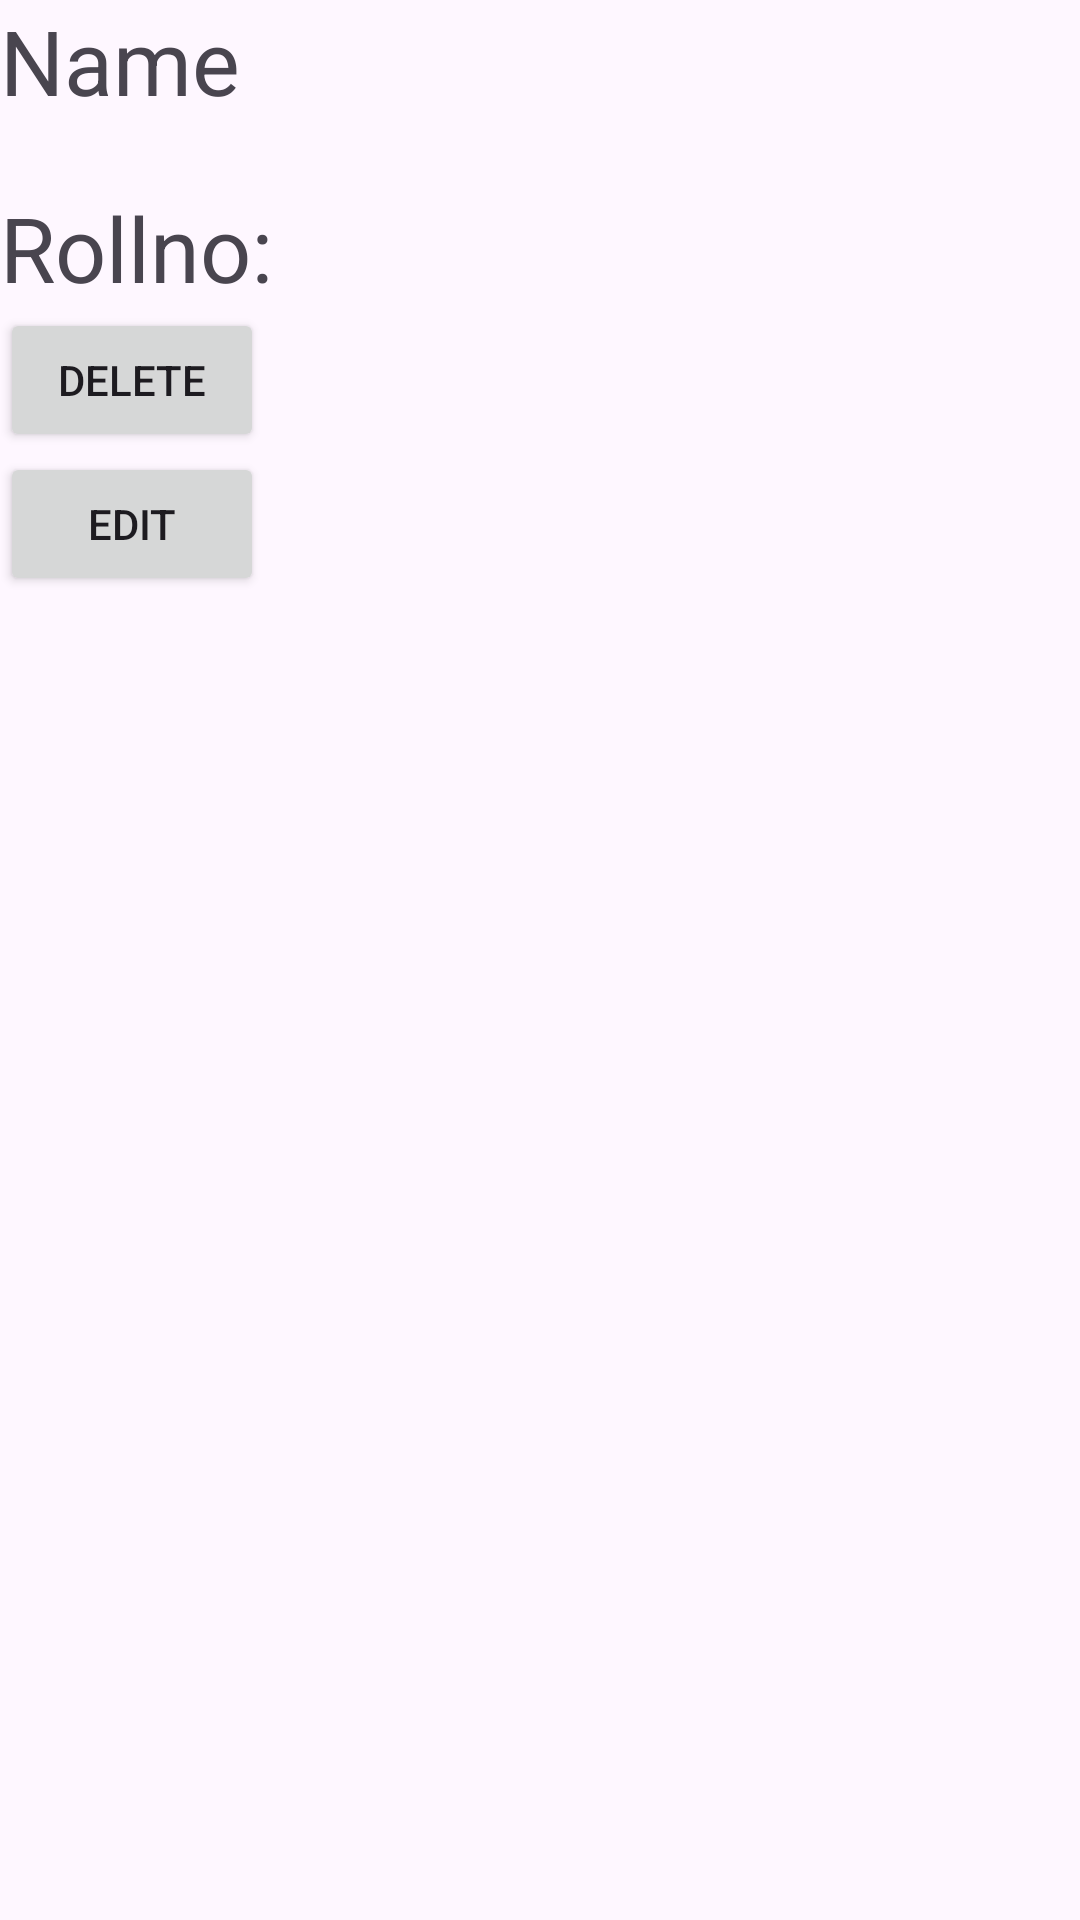

This screen was rendered from an Android layout file. Write that file and the resources it references.
<!-- AndroidManifest.xml: application theme Theme.CustomListAdaptorApp -->
<!-- res/layout/layoutfile.xml -->
<?xml version="1.0" encoding="utf-8"?>
<LinearLayout xmlns:android="http://schemas.android.com/apk/res/android"
    android:layout_width="match_parent"
    android:layout_height="match_parent"
    android:orientation="vertical"
    >

    <TextView
        android:layout_width="wrap_content"
        android:layout_height="wrap_content"
        android:id="@+id/tvName"
        android:text="Name"
        android:textSize="30dp"/>
    <TextView
        android:layout_width="wrap_content"
        android:layout_height="wrap_content"
        android:id="@+id/Rollno"
        android:text="Rollno:"
        android:layout_marginTop="22dp"
        android:textSize="30dp"/>
    <Button
        android:layout_width="wrap_content"
        android:layout_height="wrap_content"
        android:text="Delete"
        android:id="@+id/Delete"/>
    <Button
        android:layout_width="wrap_content"
        android:layout_height="wrap_content"
        android:text="Edit"
        android:id="@+id/Edit"/>



</LinearLayout>
<!-- resources referenced by this layout -->
<resources>
  <style name="Theme.CustomListAdaptorApp" parent="Base.Theme.CustomListAdaptorApp" />
  <style name="Base.Theme.CustomListAdaptorApp" parent="Theme.Material3.DayNight.NoActionBar">
          
          
      </style>
</resources>
